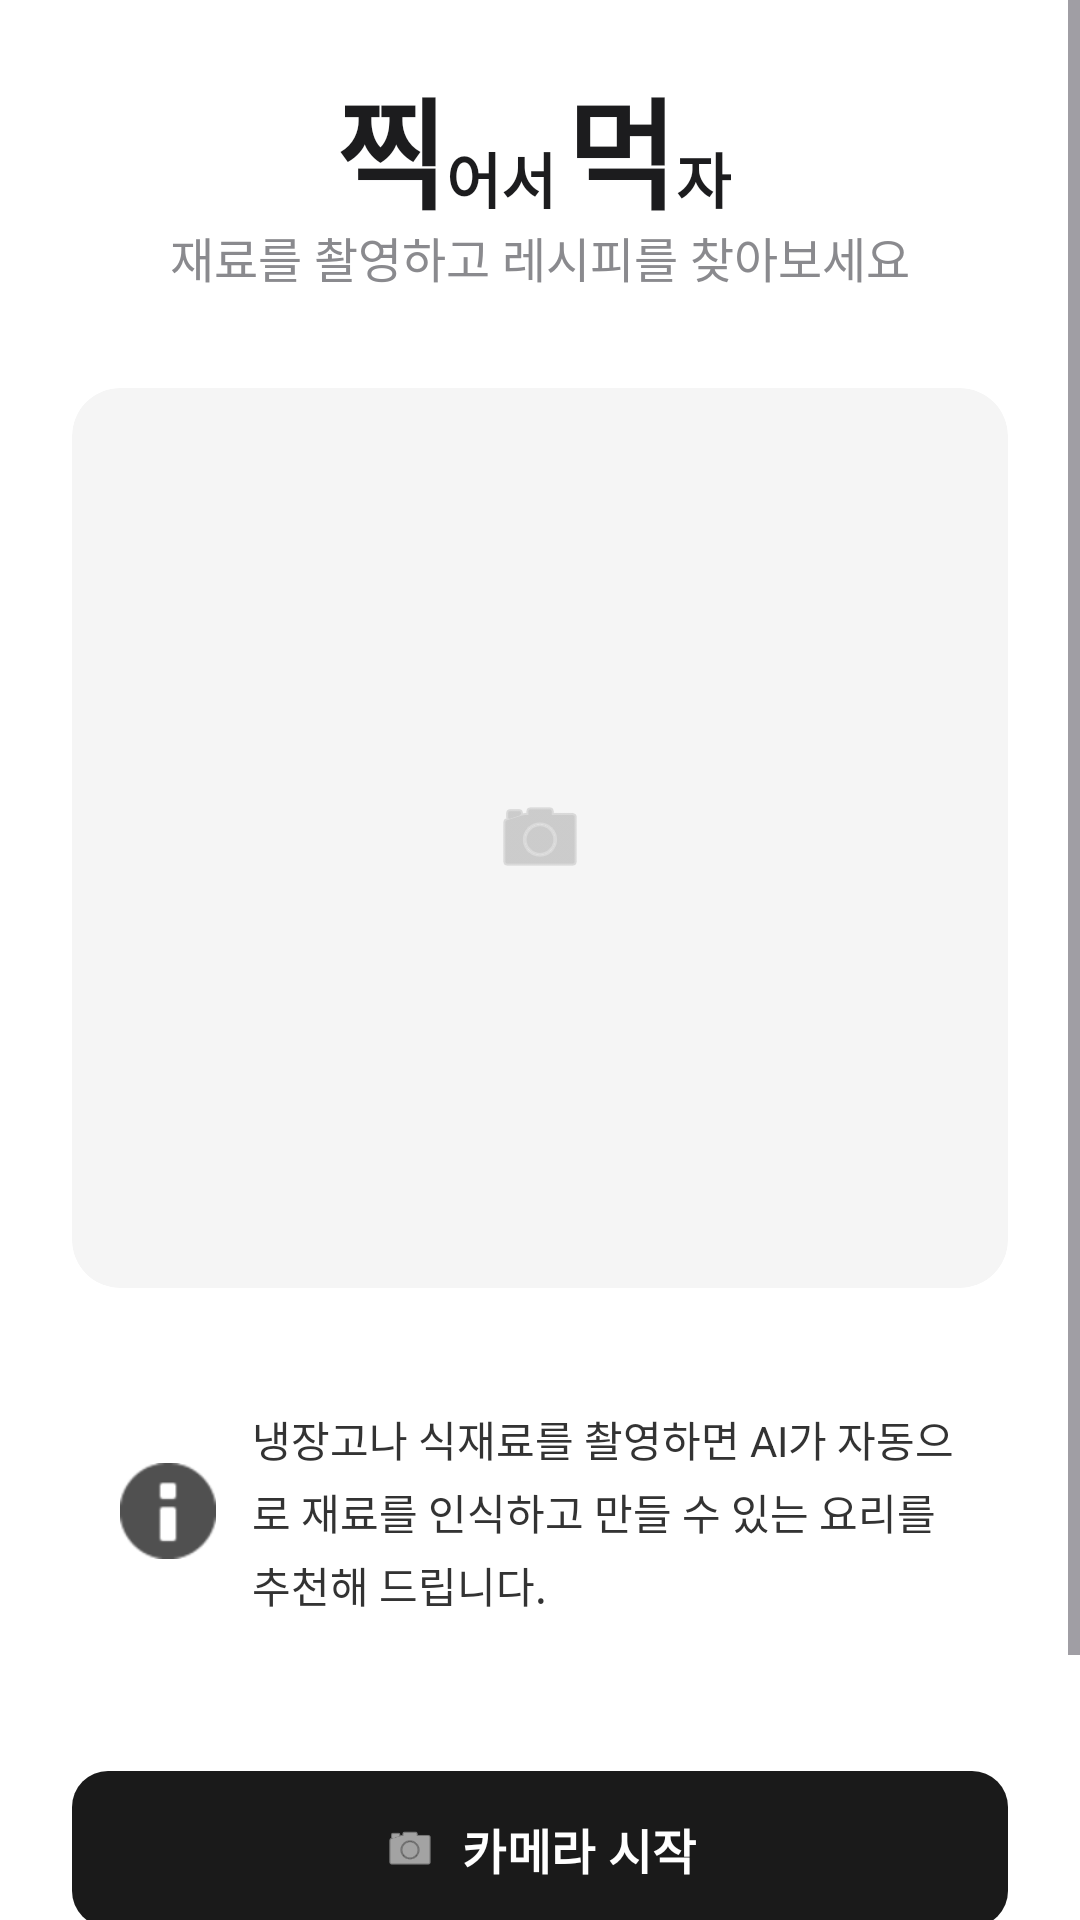

The Android layout XML behind this screen, and the referenced resources:
<!-- AndroidManifest.xml: activity theme Theme.Jjikmeok1 -->
<!-- res/layout/activity_main.xml -->
<?xml version="1.0" encoding="utf-8"?>
<ScrollView xmlns:android="http://schemas.android.com/apk/res/android"
    xmlns:app="http://schemas.android.com/apk/res-auto"
    xmlns:tools="http://schemas.android.com/tools"
    android:layout_width="match_parent"
    android:layout_height="match_parent"
    android:fillViewport="true"
    android:background="@android:color/white"
    android:id="@+id/main"
    tools:context=".MainActivity">

    <androidx.constraintlayout.widget.ConstraintLayout
        android:layout_width="match_parent"
        android:layout_height="wrap_content"
        android:padding="24dp">

        <TextView
            android:id="@+id/textView3"
            android:layout_width="wrap_content"
            android:layout_height="wrap_content"
            android:layout_marginStart="40dp"
            android:text="먹"
            android:textColor="#1C1C1E"
            android:textSize="40dp"
            android:textStyle="bold"
            app:layout_constraintBottom_toTopOf="@+id/tv_subtitle"
            app:layout_constraintStart_toEndOf="@+id/textView"
            app:layout_constraintTop_toTopOf="parent" />

        <TextView
            android:id="@+id/textView2"
            android:layout_width="wrap_content"
            android:layout_height="wrap_content"
            android:text="자"
            android:textColor="#1C1C1E"
            android:textSize="20dp"
            android:textStyle="bold"
            app:layout_constraintBottom_toTopOf="@+id/tv_subtitle"
            app:layout_constraintStart_toEndOf="@+id/textView3" />

        <TextView
            android:id="@+id/textView"
            android:layout_width="wrap_content"
            android:layout_height="wrap_content"
            android:layout_marginEnd="100dp"
            android:text="찍"
            android:textColor="#1C1C1E"
            android:textSize="40dp"
            android:textStyle="bold"
            app:layout_constraintBottom_toTopOf="@+id/tv_subtitle"
            app:layout_constraintEnd_toEndOf="parent"
            app:layout_constraintHorizontal_bias="0.502"
            app:layout_constraintStart_toStartOf="parent"
            app:layout_constraintTop_toTopOf="parent" />


        <TextView
            android:id="@+id/tv_title"
            android:layout_width="wrap_content"
            android:layout_height="wrap_content"
            android:text="어서"
            android:textColor="#1C1C1E"
            android:textSize="20dp"
            android:textStyle="bold"
            app:layout_constraintBottom_toTopOf="@+id/tv_subtitle"
            app:layout_constraintStart_toEndOf="@+id/textView" />

        <TextView
            android:id="@+id/tv_subtitle"
            android:layout_width="wrap_content"
            android:layout_height="wrap_content"
            android:layout_marginTop="50dp"
            android:text="재료를 촬영하고 레시피를 찾아보세요"
            android:textColor="#8A8A8E"
            android:textSize="16sp"
            app:layout_constraintEnd_toEndOf="parent"
            app:layout_constraintStart_toStartOf="parent"
            app:layout_constraintTop_toTopOf="parent" />

        <androidx.cardview.widget.CardView
            android:id="@+id/cv_image_placeholder"
            android:layout_width="0dp"
            android:layout_height="300dp"
            android:layout_marginTop="32dp"
            app:cardBackgroundColor="#F5F5F5"
            app:cardCornerRadius="16dp"
            app:cardElevation="0dp"
            app:layout_constraintEnd_toEndOf="parent"
            app:layout_constraintStart_toStartOf="parent"
            app:layout_constraintTop_toBottomOf="@id/tv_subtitle">

            <ImageView
                android:layout_width="80dp"
                android:layout_height="80dp"
                android:layout_gravity="center"
                android:importantForAccessibility="no"
                android:scaleType="center"
                android:src="@android:drawable/ic_menu_camera"
                app:tint="#B0B0B0" />

        </androidx.cardview.widget.CardView>

        <TextView
            android:id="@+id/tv_info"
            android:layout_width="0dp"
            android:layout_height="wrap_content"
            android:layout_marginTop="24dp"
            android:drawableStart="@android:drawable/ic_dialog_info"
            android:drawablePadding="12dp"
            android:gravity="center_vertical"
            android:lineSpacingExtra="4sp"
            android:padding="16dp"
            android:text="냉장고나 식재료를 촬영하면 AI가 자동으로 재료를 인식하고 만들 수 있는 요리를 추천해 드립니다."
            android:textColor="#333333"
            android:textSize="14sp"
            app:drawableTint="#505050"
            app:layout_constraintEnd_toEndOf="parent"
            app:layout_constraintStart_toStartOf="parent"
            app:layout_constraintTop_toBottomOf="@id/cv_image_placeholder" />


        <com.google.android.material.button.MaterialButton
            android:id="@+id/btn_start_camera"
            android:layout_width="0dp"
            android:layout_height="60dp"
            android:layout_marginTop="32dp"
            android:text="카메라 시작"
            android:textColor="@android:color/white"
            android:textSize="16sp"
            android:textStyle="bold"
            app:backgroundTint="#1A1A1A"
            app:cornerRadius="12dp"
            app:icon="@android:drawable/ic_menu_camera"
            app:iconGravity="textStart"
            app:iconTint="@android:color/white"
            app:layout_constraintEnd_toEndOf="parent"
            app:layout_constraintStart_toStartOf="parent"
            app:layout_constraintTop_toBottomOf="@id/tv_info" />

        <com.google.android.material.button.MaterialButton
            android:id="@+id/btn_upload_photo"
            android:layout_width="0dp"
            android:layout_height="60dp"
            android:layout_marginTop="12dp"
            android:text="사진 업로드"
            android:textColor="#1A1A1A"
            android:textSize="16sp"
            android:textStyle="bold"
            app:backgroundTint="@android:color/white"
            app:cornerRadius="12dp"
            app:icon="@android:drawable/ic_menu_upload"
            app:iconGravity="textStart"
            app:iconTint="#1A1A1A"
            app:layout_constraintEnd_toEndOf="parent"
            app:layout_constraintStart_toStartOf="parent"
            app:layout_constraintTop_toBottomOf="@id/btn_start_camera"
            app:strokeColor="#E0E0E0"
            app:strokeWidth="1dp" />

    </androidx.constraintlayout.widget.ConstraintLayout>
</ScrollView>
<!-- resources referenced by this layout -->
<resources>
  <style name="Theme.Jjikmeok1" parent="Base.Theme.Jjikmeok1" />
  <style name="Base.Theme.Jjikmeok1" parent="Theme.Material3.DayNight.NoActionBar">
          
          
      </style>
</resources>
